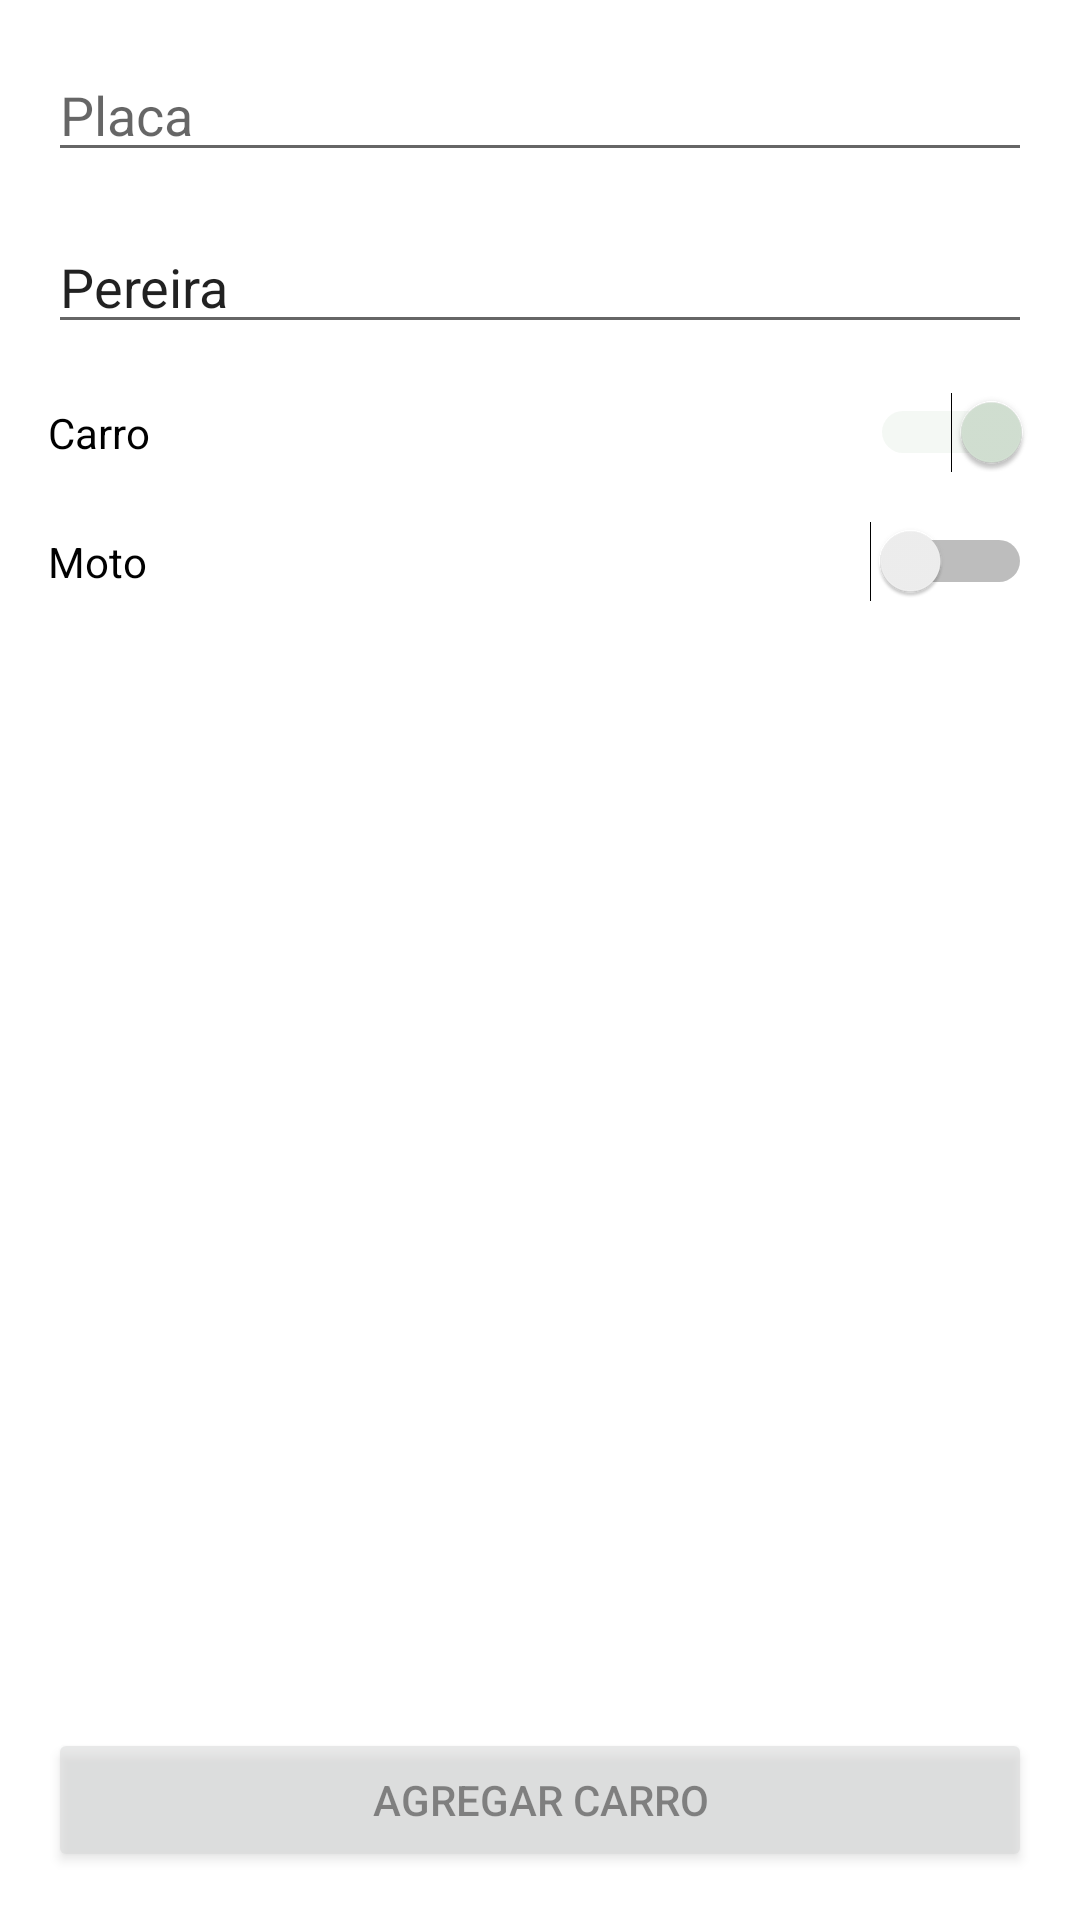

Here is an Android app screen rendered from its layout file. Give the layout XML and the strings, colors and styles it references.
<!-- AndroidManifest.xml: application theme AppTheme -->
<!-- res/layout/add_car_fragment.xml -->
<?xml version="1.0" encoding="utf-8"?>
<androidx.constraintlayout.widget.ConstraintLayout
    xmlns:android="http://schemas.android.com/apk/res/android"
    xmlns:app="http://schemas.android.com/apk/res-auto"
    xmlns:tools="http://schemas.android.com/tools"
    android:layout_width="match_parent"
    android:layout_height="match_parent"
    android:background="@color/white"
    tools:context=".vehicle.view.AddCarFragment">

    <EditText
        android:id="@+id/editTextLicensePlate"
        android:layout_width="0dp"
        android:layout_height="wrap_content"
        android:layout_marginStart="16dp"
        android:layout_marginTop="16dp"
        android:layout_marginEnd="16dp"
        android:maxLength="7"
        android:inputType="textPersonName"
        android:hint="@string/placa"
        app:layout_constraintBottom_toBottomOf="parent"
        app:layout_constraintEnd_toEndOf="parent"
        app:layout_constraintStart_toStartOf="parent"
        app:layout_constraintTop_toTopOf="parent"
        app:layout_constraintVertical_bias="0.0" />

    <EditText
        android:id="@+id/editTextLicensePlateCity"
        android:layout_width="0dp"
        android:layout_height="wrap_content"
        android:layout_marginStart="16dp"
        android:layout_marginTop="16dp"
        android:layout_marginEnd="16dp"
        android:ems="10"
        android:maxLength="30"
        android:hint="@string/ciudad_de_la_placa"
        android:text="@string/pereira"
        app:layout_constraintBottom_toBottomOf="parent"
        app:layout_constraintEnd_toEndOf="parent"
        app:layout_constraintHorizontal_bias="0.0"
        app:layout_constraintStart_toStartOf="parent"
        app:layout_constraintTop_toBottomOf="@+id/editTextLicensePlate"
        app:layout_constraintVertical_bias="0.0" />

    <EditText
        android:id="@+id/editTextCylinderCapacity"
        android:layout_width="0dp"
        android:layout_height="wrap_content"
        android:layout_marginStart="16dp"
        android:layout_marginEnd="16dp"
        android:ems="10"
        android:hint="@string/cilindraje"
        app:layout_constraintBottom_toBottomOf="parent"
        app:layout_constraintEnd_toEndOf="parent"
        android:visibility="gone"
        android:inputType="number"
        android:maxLength="4"
        app:layout_constraintHorizontal_bias="0.0"
        app:layout_constraintStart_toStartOf="parent"
        app:layout_constraintTop_toBottomOf="@+id/editTextLicensePlateCity"
        app:layout_constraintVertical_bias="0.0" />

    <Switch
        android:id="@+id/switchCarType"
        android:layout_width="0dp"
        android:layout_height="wrap_content"
        android:layout_marginStart="16dp"
        android:layout_marginTop="16dp"
        android:layout_marginEnd="16dp"
        android:checked="true"
        android:text="@string/carro"
        app:layout_constraintBottom_toBottomOf="parent"
        app:layout_constraintEnd_toEndOf="parent"
        app:layout_constraintHorizontal_bias="0.869"
        app:layout_constraintStart_toStartOf="parent"
        app:layout_constraintTop_toBottomOf="@+id/editTextCylinderCapacity"
        app:layout_constraintVertical_bias="0.0" />

    <Switch
        android:id="@+id/switchMotorcycleType"
        android:layout_width="0dp"
        android:layout_height="wrap_content"
        android:layout_marginStart="16dp"
        android:layout_marginTop="16dp"
        android:layout_marginEnd="16dp"
        android:layout_marginBottom="16dp"
        android:text="@string/moto"
        app:layout_constraintBottom_toBottomOf="parent"
        app:layout_constraintEnd_toEndOf="parent"
        app:layout_constraintStart_toStartOf="parent"
        app:layout_constraintTop_toBottomOf="@+id/switchCarType"
        app:layout_constraintVertical_bias="0.0" />

    <Button
        android:id="@+id/buttonAddCarFormulary"
        style="@style/ButtonStyle"
        android:layout_width="match_parent"
        android:layout_height="wrap_content"
        android:layout_marginStart="16dp"
        android:layout_marginEnd="16dp"
        android:layout_marginBottom="16dp"
        android:text="@string/agregar_carro"
        app:layout_constraintBottom_toBottomOf="parent"
        app:layout_constraintEnd_toEndOf="parent"
        app:layout_constraintStart_toStartOf="parent"
        app:layout_constraintTop_toTopOf="parent"
        app:layout_constraintVertical_bias="1.0"
        android:alpha="0.5"/>

</androidx.constraintlayout.widget.ConstraintLayout>
<!-- resources referenced by this layout -->
<resources>
  <string name="agregar_carro">Agregar carro</string>
  <string name="carro">Carro</string>
  <string name="ciudad_de_la_placa">Ciudad de la placa</string>
  <string name="moto">Moto</string>
  <string name="pereira">Pereira</string>
  <string name="placa">Placa</string>
  <style name="AppTheme" parent="Theme.AppCompat.DayNight.NoActionBar">
          
          <item name="colorPrimary">@color/colorPrimary</item>
          <item name="colorPrimaryDark">@color/colorPrimaryDark</item>
          <item name="colorAccent">@color/colorAccent</item>
      </style>
  <color name="colorPrimary">#ecb390</color>
  <color name="colorPrimaryDark">#df7861</color>
  <color name="colorAccent">#d4e2d4</color>
  <!-- not gathered from this repository: default colours our renderer supplied (Android Studio template values) -->
  <color name="white">#FFFFFFFF</color>
</resources>
